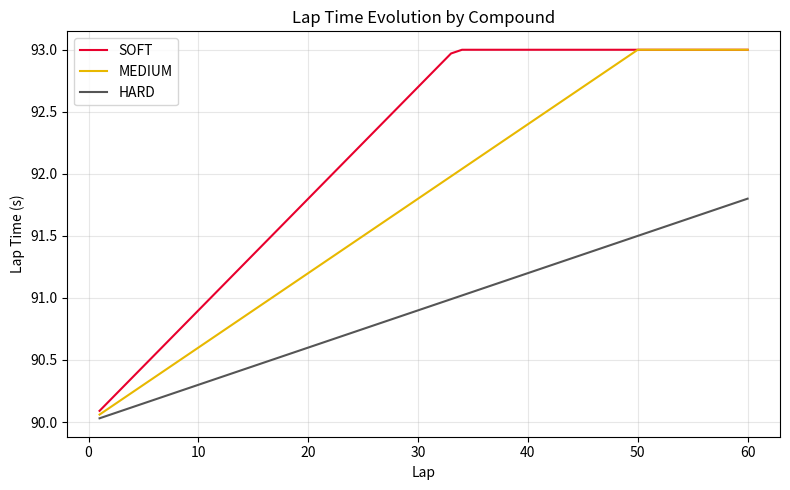

Reproduce this figure in Python.
"""
simple_tyre_model.py — Primitive tyre degradation model (learning step 1).

The idea: a tyre starts with 100 "health" points. Each lap it's driven,
health drops by a constant amount. Lap time gets slower the more health
is lost.

Intentionally the simplest possible model — no compounds, no warm-up,
no cliff. This is a stepping stone before the fitted model in tyre_model.py.
"""


COMPOUNDS = {
    "SOFT":   {"wear_per_lap": 3.0, "seconds_per_health_lost": 0.03},
    "MEDIUM": {"wear_per_lap": 2.0, "seconds_per_health_lost": 0.03},
    "HARD":   {"wear_per_lap": 1.0, "seconds_per_health_lost": 0.03},
}

COMPOUND_COLORS = {"SOFT": "#E8002D", "MEDIUM": "#E8B800", "HARD": "#555555"}


class SimpleTyre:
    def __init__(self, wear_per_lap: float = 2.0, seconds_per_health_lost: float = 0.03):
        """
        Args:
            wear_per_lap: health points lost each lap (constant)
            seconds_per_health_lost: lap-time penalty (s) per health point lost
        """
        self.health = 100.0
        self.wear_per_lap = wear_per_lap
        self.seconds_per_health_lost = seconds_per_health_lost

    def lap(self) -> float:
        """Drive one lap: wear the tyre down, return the lap-time penalty (s)."""
        self.health = max(0.0, self.health - self.wear_per_lap)
        health_lost = 100.0 - self.health
        return health_lost * self.seconds_per_health_lost


def simulate_stint(num_laps: int, base_pace: float, wear_per_lap: float = 2.0,
                    seconds_per_health_lost: float = 0.03):
    """Run a stint and return (lap_times, health_trace)."""
    tyre = SimpleTyre(wear_per_lap, seconds_per_health_lost)
    lap_times = []
    healths = []
    for _ in range(num_laps):
        penalty = tyre.lap()
        lap_times.append(base_pace + penalty)
        healths.append(tyre.health)
    return lap_times, healths


def plot_laptimes(laptimes_by_compound: dict, save_path: str | None = None) -> None:
    """Plot lap-time evolution for each compound, one line per compound, no markers."""
    import matplotlib
    matplotlib.use("Agg")
    import matplotlib.pyplot as plt

    fig, ax = plt.subplots(figsize=(8, 5))

    for compound, lap_times in laptimes_by_compound.items():
        laps = range(1, len(lap_times) + 1)
        ax.plot(laps, lap_times, color=COMPOUND_COLORS.get(compound), label=compound)

    ax.set_xlabel("Lap")
    ax.set_ylabel("Lap Time (s)")
    ax.set_title("Lap Time Evolution by Compound")
    ax.legend()
    ax.grid(alpha=0.3)

    plt.tight_layout()
    save_path = save_path or "simple_tyre_laptimes.png"
    fig.savefig(save_path, dpi=150)
    plt.close(fig)
    print(f"Plot saved -> {save_path}")


if __name__ == "__main__":
    BASE_PACE = 90.0  # seconds, arbitrary placeholder
    NUM_LAPS = 60

    laptimes_by_compound = {}
    for compound, params in COMPOUNDS.items():
        lap_times, _ = simulate_stint(num_laps=NUM_LAPS, base_pace=BASE_PACE, **params)
        laptimes_by_compound[compound] = lap_times
        print(f"{compound}: lap1={lap_times[0]:.3f}s  lap{NUM_LAPS}={lap_times[-1]:.3f}s")

    plot_laptimes(laptimes_by_compound)
